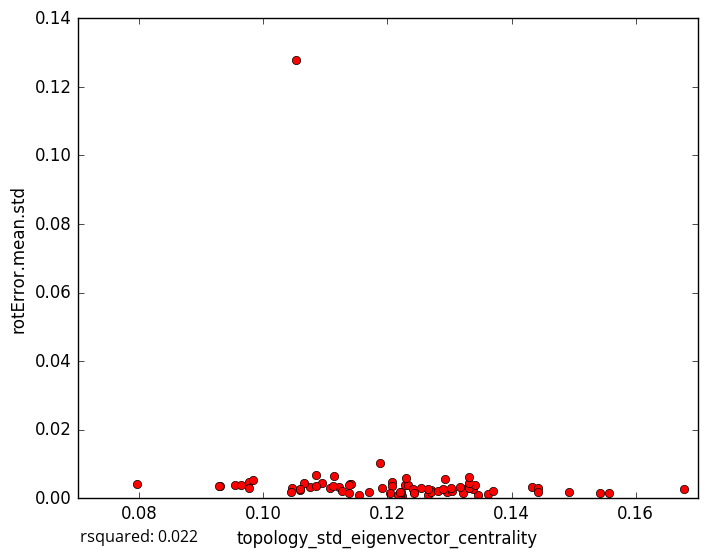

The file beside this chart, header and first rows:
topology_std_eigenvector_centrality, rotError.mean.std
0.1076, 0.003142
0.1223, 0.0005297
0.1678, 0.002742
0.1265, 0.000868
0.1347, 0.0009885
0.09534, 0.003964
0.1046, 0.003053
0.1433, 0.003237
0.1558, 0.001622
0.1362, 0.001223
0.1207, 0.004816
0.1542, 0.001396
0.1443, 0.002956
0.1221, 0.0009703
0.1155, 0.000879
0.127, 0.002344
0.1492, 0.001963
0.09763, 0.004754
0.09294, 0.003475
0.1296, 0.001961
0.09769, 0.002909
0.1121, 0.003169
0.1084, 0.006919
0.117, 0.001763
0.1328, 0.002884
0.127, 0.001931
0.1207, 0.003506
0.1188, 0.0102
0.1222, 0.001893
0.114, 0.004093
0.1127, 0.00219
0.1337, 0.002684
0.07956, 0.004161
0.1065, 0.004549
0.1114, 0.006414
0.09289, 0.003577
0.1322, 0.001492
0.1228, 0.003732
0.1059, 0.002272
0.1331, 0.002846
0.1141, 0.004167
0.1094, 0.0043
0.1266, 0.002621
0.1205, 0.001572
0.1108, 0.002951
0.1085, 0.003474
0.1342, 0.003934
0.1281, 0.001994
0.1318, 0.003172
0.1304, 0.002129
0.129, 0.002831
0.1331, 0.00453
0.1442, 0.001696
0.1045, 0.001674
0.1233, 0.003801
0.1293, 0.005677
0.137, 0.002006
0.1191, 0.002907
0.123, 0.006042
0.1331, 0.006338
... 18 more rows
